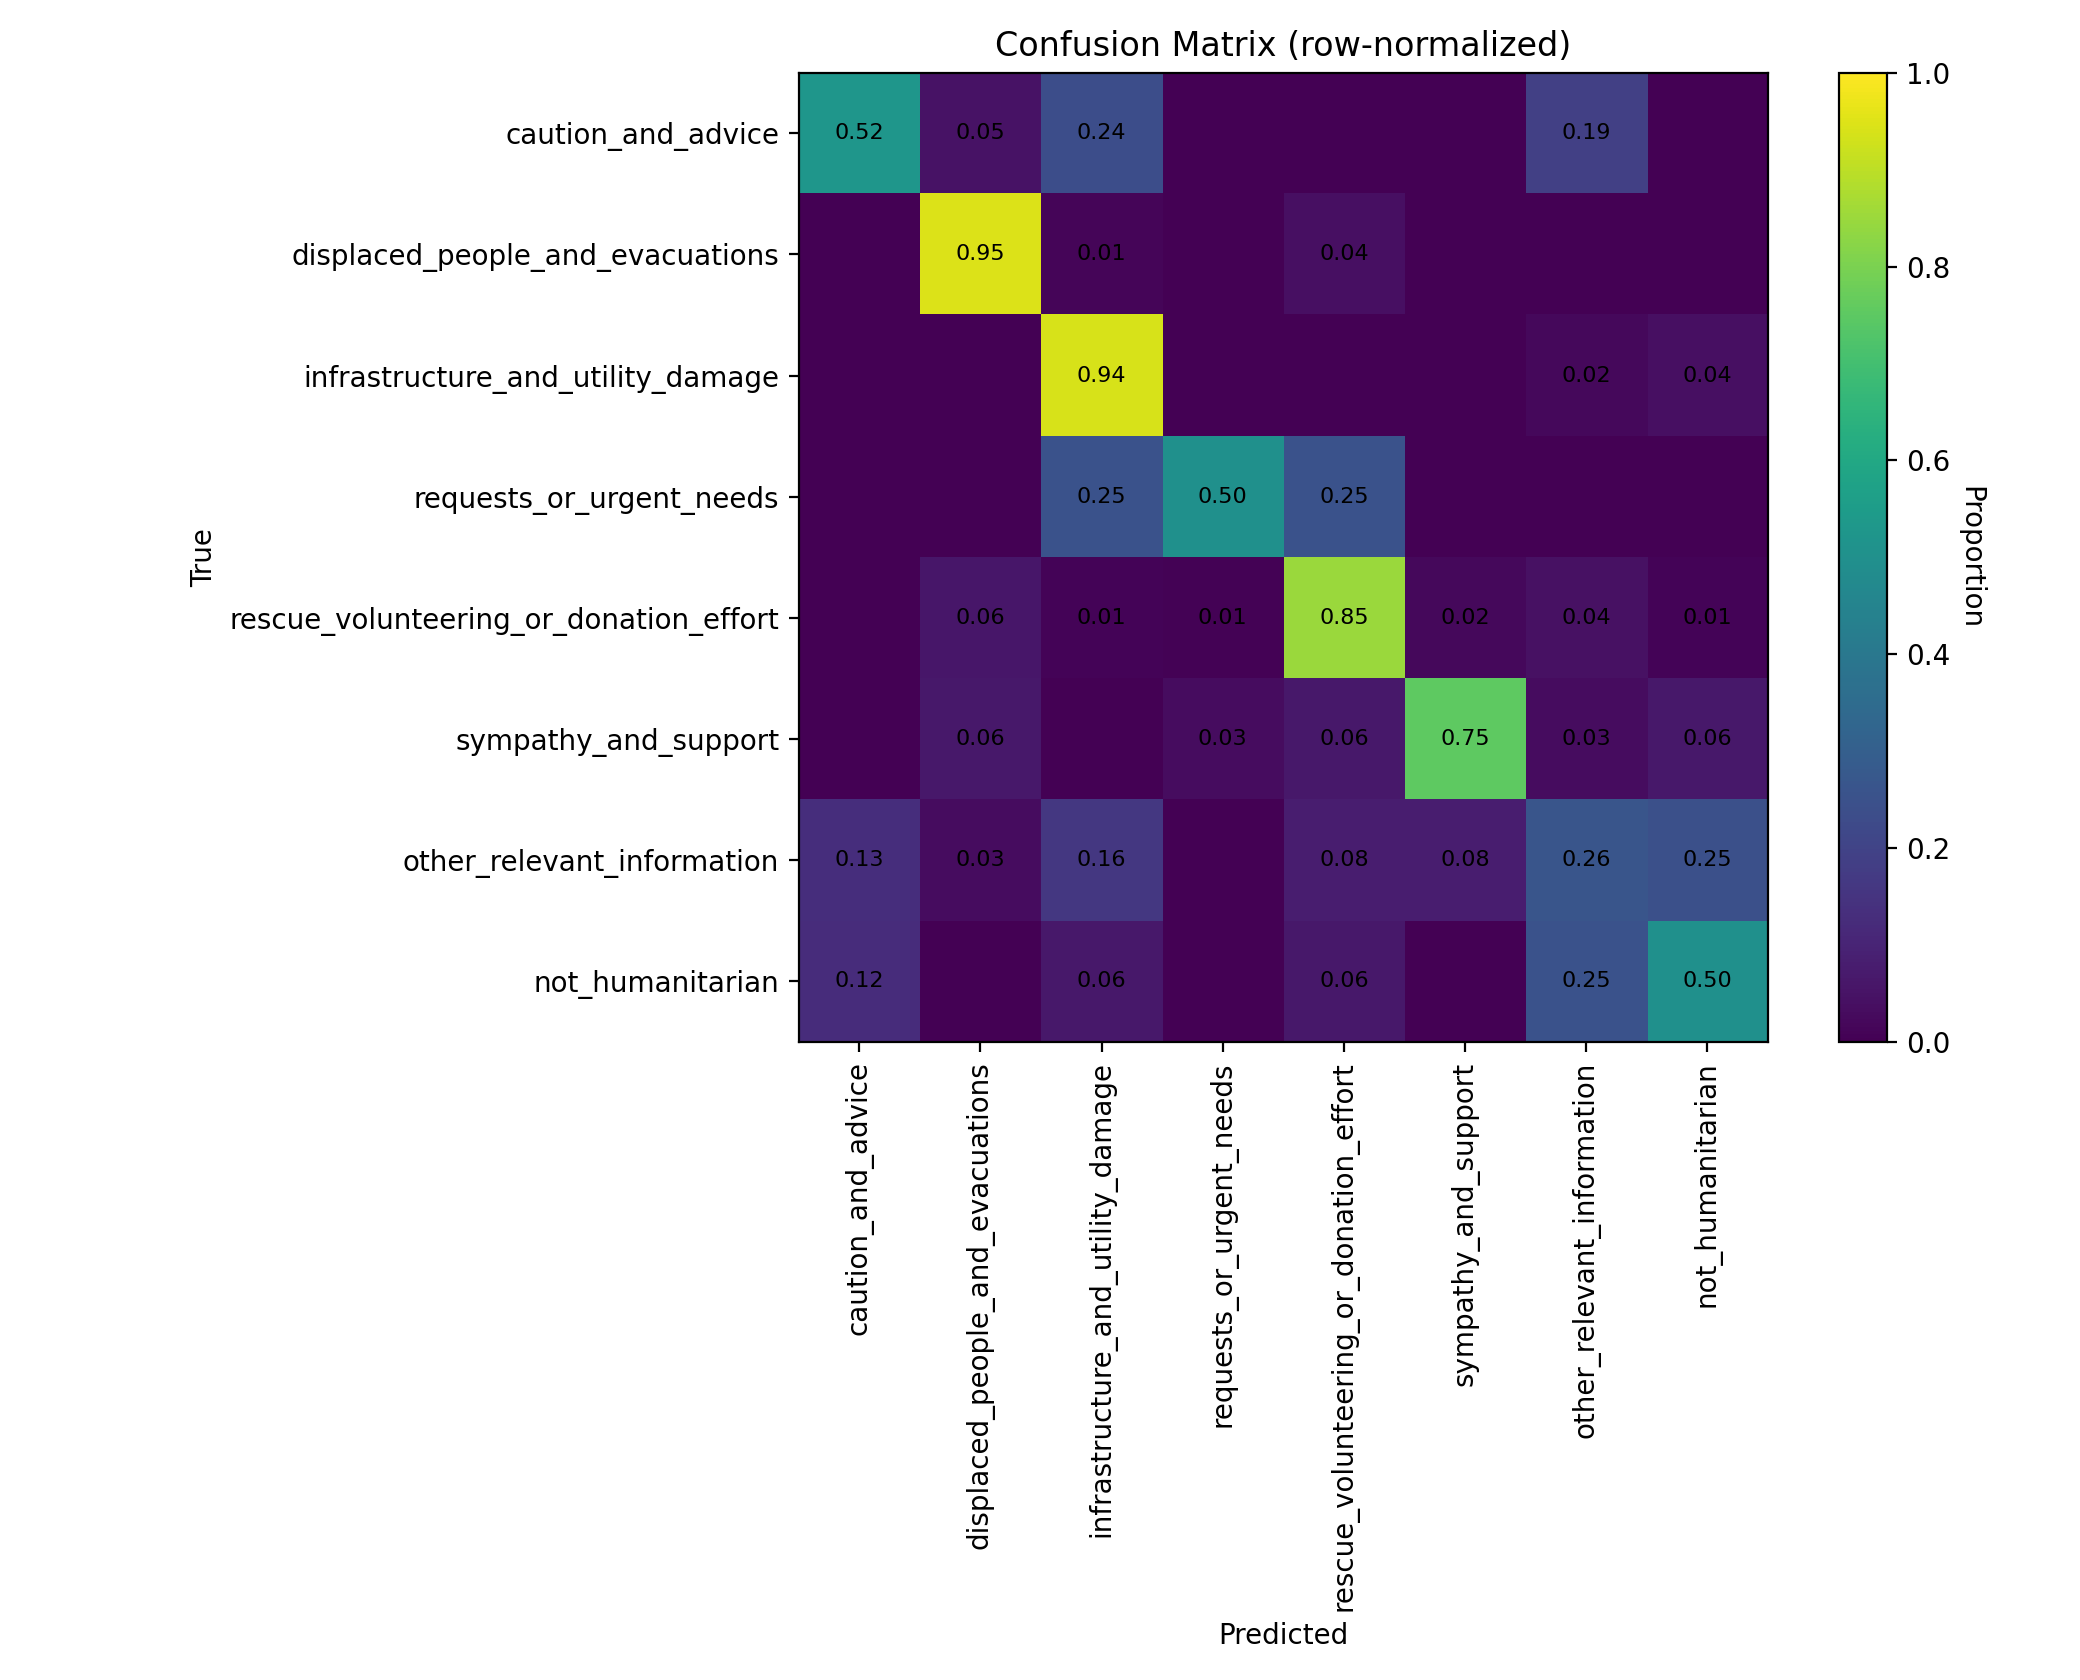

Values plotted in this chart, from the file beside it:
class_label, caution_and_advice, displaced_people_and_evacuations, infrastructure_and_utility_damage, requests_or_urgent_needs, rescue_volunteering_or_donation_effort, sympathy_and_support, other_relevant_information, not_humanitarian
caution_and_advice, 0.5238, 0.04762, 0.2381, 0.0, 0.0, 0.0, 0.1905, 0.0
displaced_people_and_evacuations, 0.0, 0.9467, 0.01333, 0.0, 0.04, 0.0, 0.0, 0.0
infrastructure_and_utility_damage, 0.0, 0.0, 0.94, 0.0, 0.0, 0.0, 0.02, 0.04
requests_or_urgent_needs, 0.0, 0.0, 0.25, 0.5, 0.25, 0.0, 0.0, 0.0
rescue_volunteering_or_donation_effort, 0.0, 0.05914, 0.01075, 0.005376, 0.8495, 0.02151, 0.04301, 0.01075
sympathy_and_support, 0.0, 0.0625, 0.0, 0.03125, 0.0625, 0.75, 0.03125, 0.0625
other_relevant_information, 0.1311, 0.03279, 0.1639, 0.0, 0.08197, 0.08197, 0.2623, 0.2459
not_humanitarian, 0.125, 0.0, 0.0625, 0.0, 0.0625, 0.0, 0.25, 0.5
